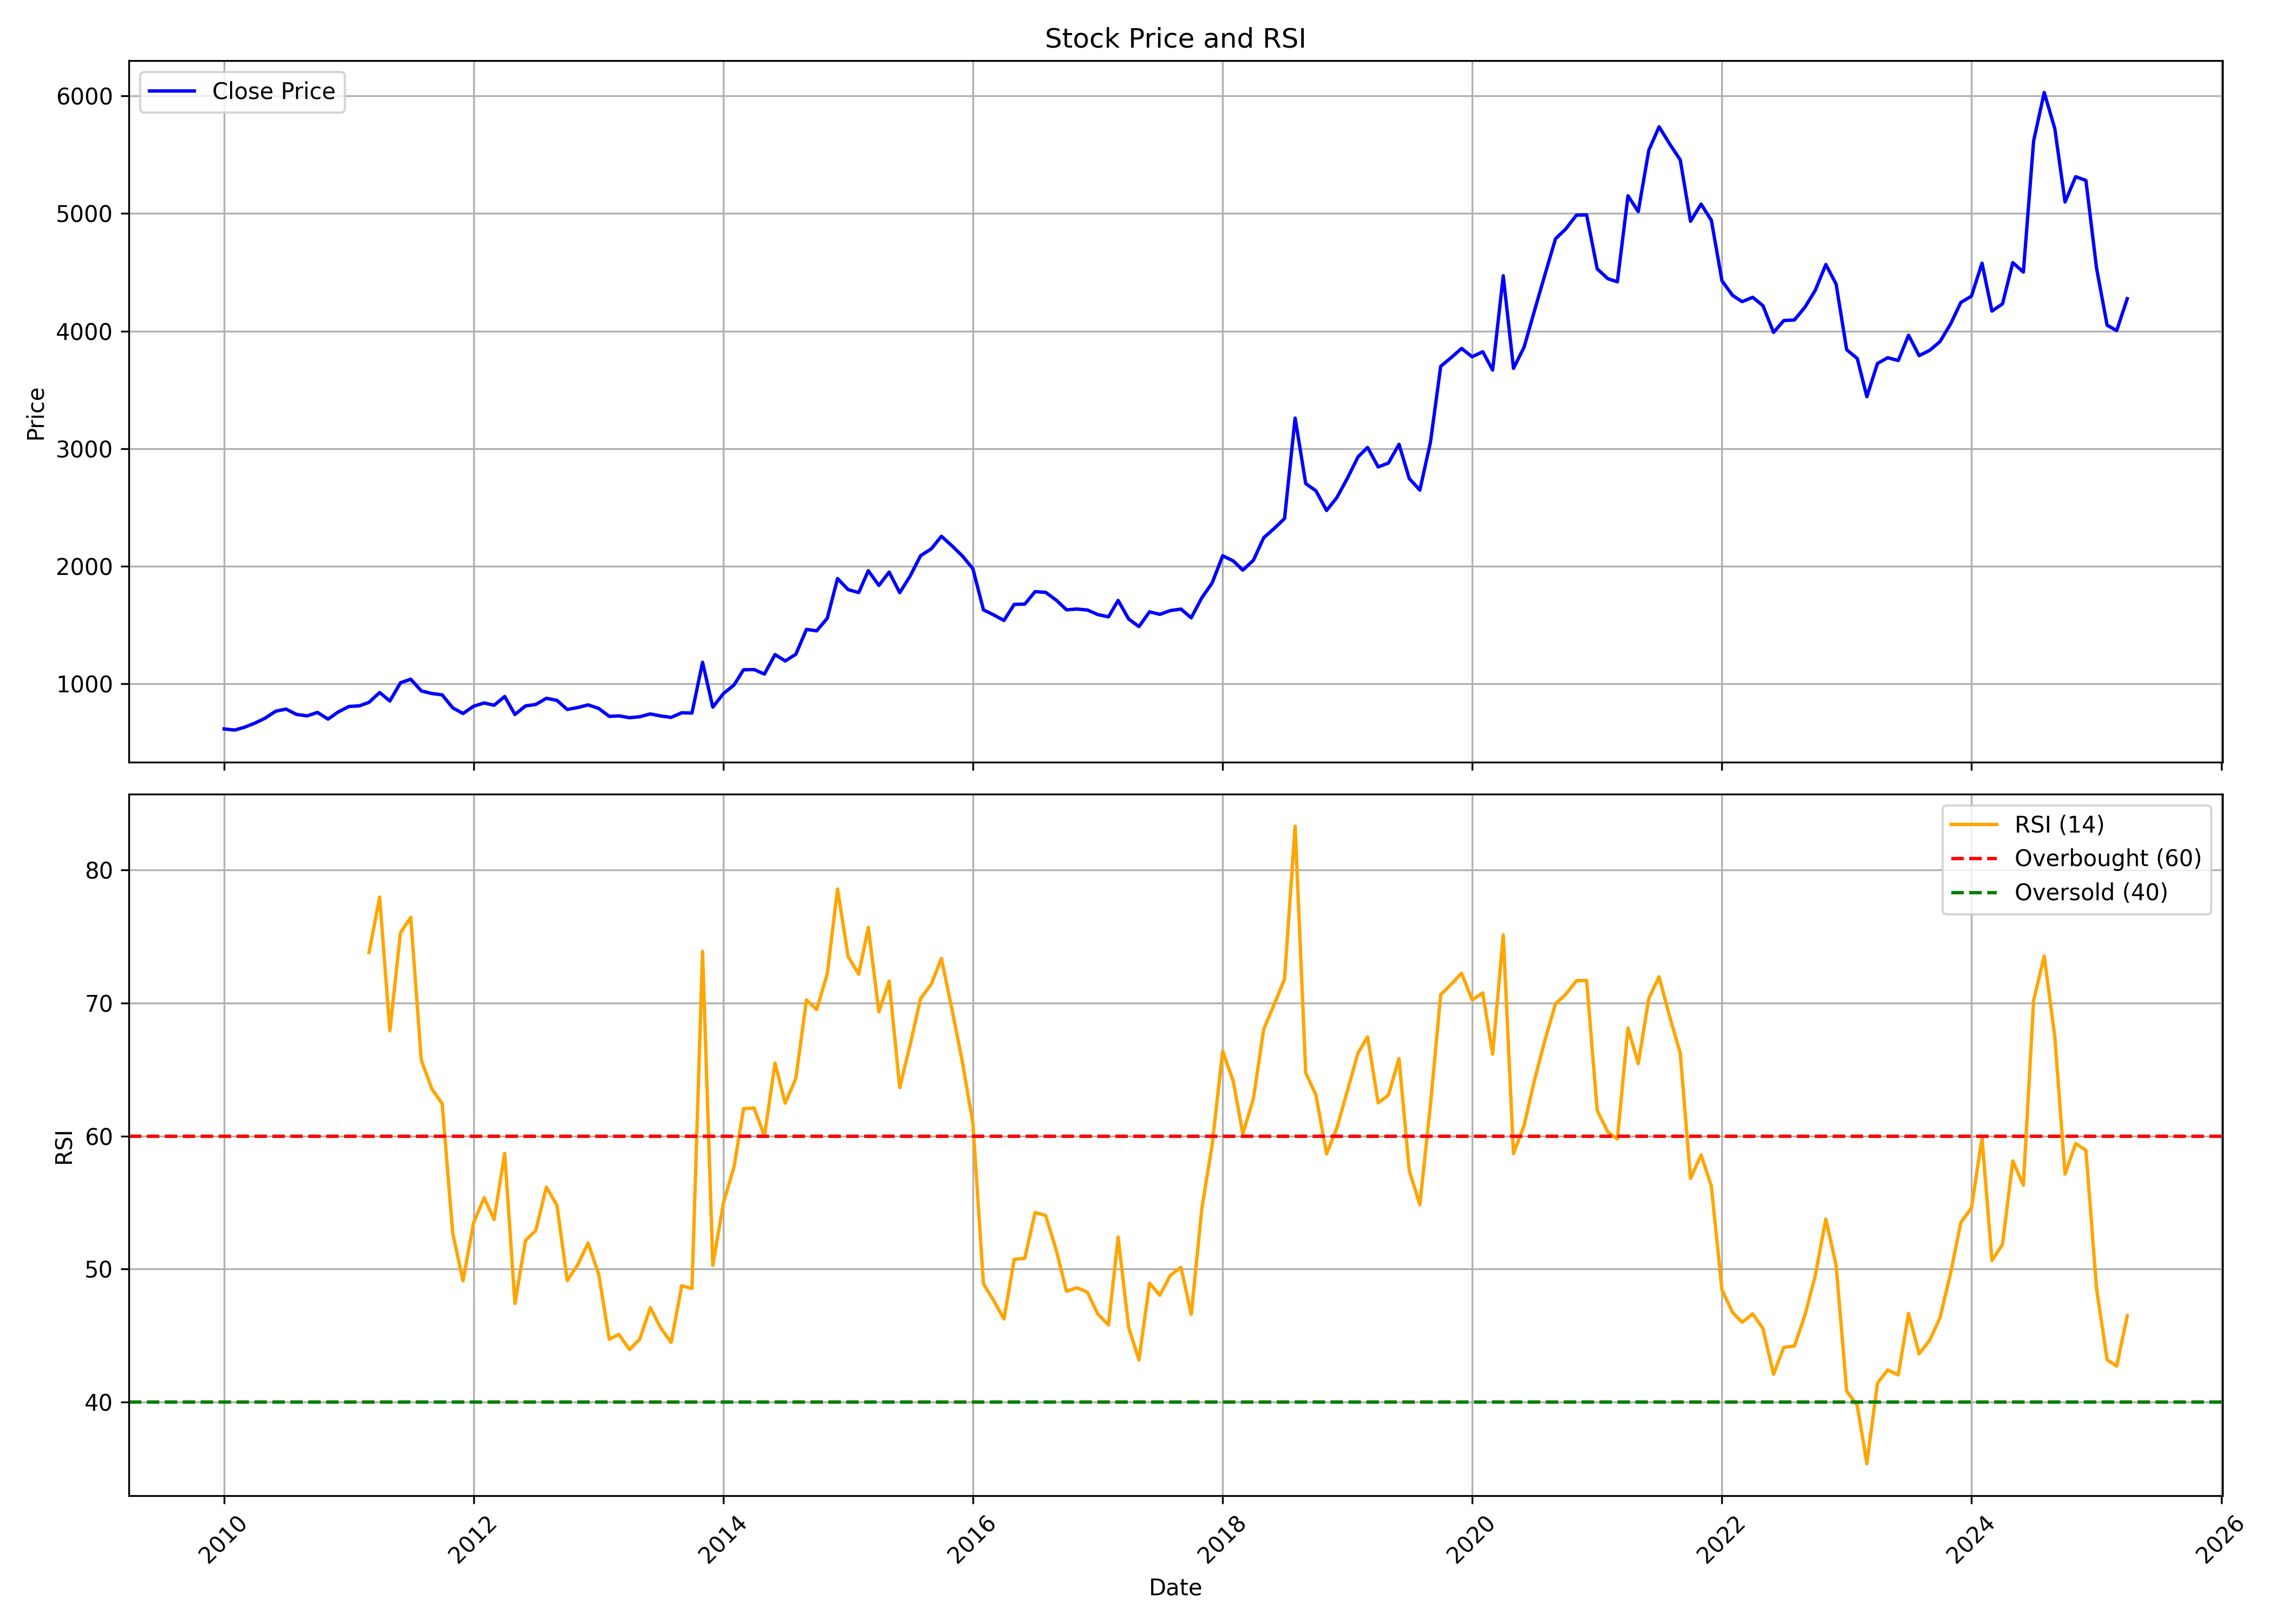

Values plotted in this chart, from the file beside it:
, Unnamed: 0, date, symbol, open, high, low, close, volume, rsi
0, 0, 2010-01-01, PFIZER, 628.7, 696.1, 510.5, 617.1, 144016, 
1, 1, 2010-02-01, PFIZER, 590.1, 634.5, 579.9, 607.3, 102878, 
2, 2, 2010-03-01, PFIZER, 607.3, 646.7, 603.4, 630.9, 91883, 
3, 3, 2010-04-01, PFIZER, 630.5, 719.3, 623.9, 666.4, 217692, 
4, 4, 2010-05-01, PFIZER, 681.2, 754.4, 675.9, 708.8, 104799, 
5, 5, 2010-06-01, PFIZER, 714.7, 804.7, 682.1, 768, 227975, 
6, 6, 2010-07-01, PFIZER, 772.5, 872.5, 755.1, 785.7, 232199, 
7, 7, 2010-08-01, PFIZER, 786.6, 812.1, 688.8, 740.4, 92234, 
8, 8, 2010-09-01, PFIZER, 749.6, 770.5, 705.2, 728.1, 130506, 
9, 9, 2010-10-01, PFIZER, 741.6, 791.3, 711.4, 757.6, 245904, 
10, 10, 2010-11-01, PFIZER, 760.4, 771.6, 692.6, 700.6, 84979, 
11, 11, 2010-12-01, PFIZER, 692.6, 768.5, 684.7, 761.4, 154081, 
12, 12, 2011-01-01, PFIZER, 765.1, 847.7, 738.3, 807.7, 186519, 
13, 13, 2011-02-01, PFIZER, 788.1, 925.3, 779.1, 813.6, 125297, 
14, 14, 2011-03-01, PFIZER, 816.9, 850.8, 776.3, 843.3, 56183, 73.8
15, 15, 2011-04-01, PFIZER, 844.7, 942.3, 824.5, 926.7, 80615, 77.97
16, 16, 2011-05-01, PFIZER, 931.4, 938.8, 823.2, 854.6, 106964, 67.92
17, 17, 2011-06-01, PFIZER, 858.2, 1038, 845.1, 1009, 193161, 75.28
18, 18, 2011-07-01, PFIZER, 1016, 1110, 966, 1040, 158591, 76.44
19, 19, 2011-08-01, PFIZER, 1073, 1074, 891.1, 940.5, 109970, 65.7
20, 20, 2011-09-01, PFIZER, 940.5, 1020, 901.1, 918.1, 46286, 63.55
21, 21, 2011-10-01, PFIZER, 934.5, 951.7, 889.1, 906.8, 61974, 62.44
22, 22, 2011-11-01, PFIZER, 902.9, 924.5, 791.9, 796.1, 77638, 52.68
23, 23, 2011-12-01, PFIZER, 813, 848.4, 731.6, 748.4, 100029, 49.11
24, 24, 2012-01-01, PFIZER, 735, 869.3, 730.8, 810, 107009, 53.49
25, 25, 2012-02-01, PFIZER, 816.4, 865.3, 776.5, 838, 124735, 55.36
26, 26, 2012-03-01, PFIZER, 836.1, 857.8, 803.9, 818.4, 67606, 53.73
27, 27, 2012-04-01, PFIZER, 825.9, 956.4, 812.3, 892.6, 285218, 58.7
28, 28, 2012-05-01, PFIZER, 890.5, 896.1, 721.3, 739.9, 452937, 47.41
29, 29, 2012-06-01, PFIZER, 747.8, 842.9, 737.9, 812.9, 115297, 52.15
30, 30, 2012-07-01, PFIZER, 805.5, 842.5, 779.9, 825, 119648, 52.91
31, 31, 2012-08-01, PFIZER, 828.3, 902.5, 821.5, 877.6, 140750, 56.16
32, 32, 2012-09-01, PFIZER, 865.5, 961.2, 831.3, 859.9, 138474, 54.79
33, 33, 2012-10-01, PFIZER, 858.9, 863.4, 776.8, 782.4, 88039, 49.13
34, 34, 2012-11-01, PFIZER, 783, 810.5, 708.1, 799.2, 215609, 50.33
35, 35, 2012-12-01, PFIZER, 807.7, 827.7, 772.7, 821.7, 167445, 51.96
36, 36, 2013-01-01, PFIZER, 822.8, 892.2, 776.1, 791.6, 206259, 49.61
37, 37, 2013-02-01, PFIZER, 796.8, 803.6, 720.9, 723.8, 54706, 44.72
38, 38, 2013-03-01, PFIZER, 727.5, 776.1, 686.9, 728.1, 95008, 45.09
39, 39, 2013-04-01, PFIZER, 732.2, 747.3, 683.4, 712.7, 59414, 43.95
40, 40, 2013-05-01, PFIZER, 712.7, 772.7, 704, 720.5, 162907, 44.71
41, 41, 2013-06-01, PFIZER, 724.6, 768.4, 708.2, 744.7, 219684, 47.1
42, 42, 2013-07-01, PFIZER, 748.7, 754.8, 674.5, 727.6, 165363, 45.6
43, 43, 2013-08-01, PFIZER, 730.8, 769.3, 694.8, 715.1, 65454, 44.48
44, 44, 2013-09-01, PFIZER, 729.6, 790.1, 697.5, 754.5, 82249, 48.74
45, 45, 2013-10-01, PFIZER, 753.9, 763, 716.4, 752.4, 123735, 48.53
46, 46, 2013-11-01, PFIZER, 753.2, 1201, 733.1, 1184, 2279135, 73.89
47, 47, 2013-12-01, PFIZER, 1197, 1235, 764.4, 802, 1903847, 50.28
48, 48, 2014-01-01, PFIZER, 1012, 1034, 908.2, 917.7, 318168, 54.97
49, 49, 2014-02-01, PFIZER, 908.9, 1082, 888.8, 990.3, 802004, 57.67
50, 50, 2014-03-01, PFIZER, 1003, 1143, 981.2, 1120, 848495, 62.06
51, 51, 2014-04-01, PFIZER, 1129, 1187, 1077, 1122, 497419, 62.1
52, 52, 2014-05-01, PFIZER, 1122, 1143, 1032, 1084, 337791, 59.99
53, 53, 2014-06-01, PFIZER, 1082, 1276, 1062, 1249, 582109, 65.49
54, 54, 2014-07-01, PFIZER, 1250, 1320, 1157, 1195, 371698, 62.47
55, 55, 2014-08-01, PFIZER, 1197, 1276, 1162, 1252, 292466, 64.33
56, 56, 2014-09-01, PFIZER, 1258, 1606, 1233, 1463, 919204, 70.23
57, 57, 2014-10-01, PFIZER, 1474, 1514, 1324, 1451, 209228, 69.51
58, 58, 2014-11-01, PFIZER, 1493, 1606, 1410, 1559, 394876, 72.2
59, 59, 2014-12-01, PFIZER, 1544, 1922, 1532, 1896, 698225, 78.58
... 124 more rows
